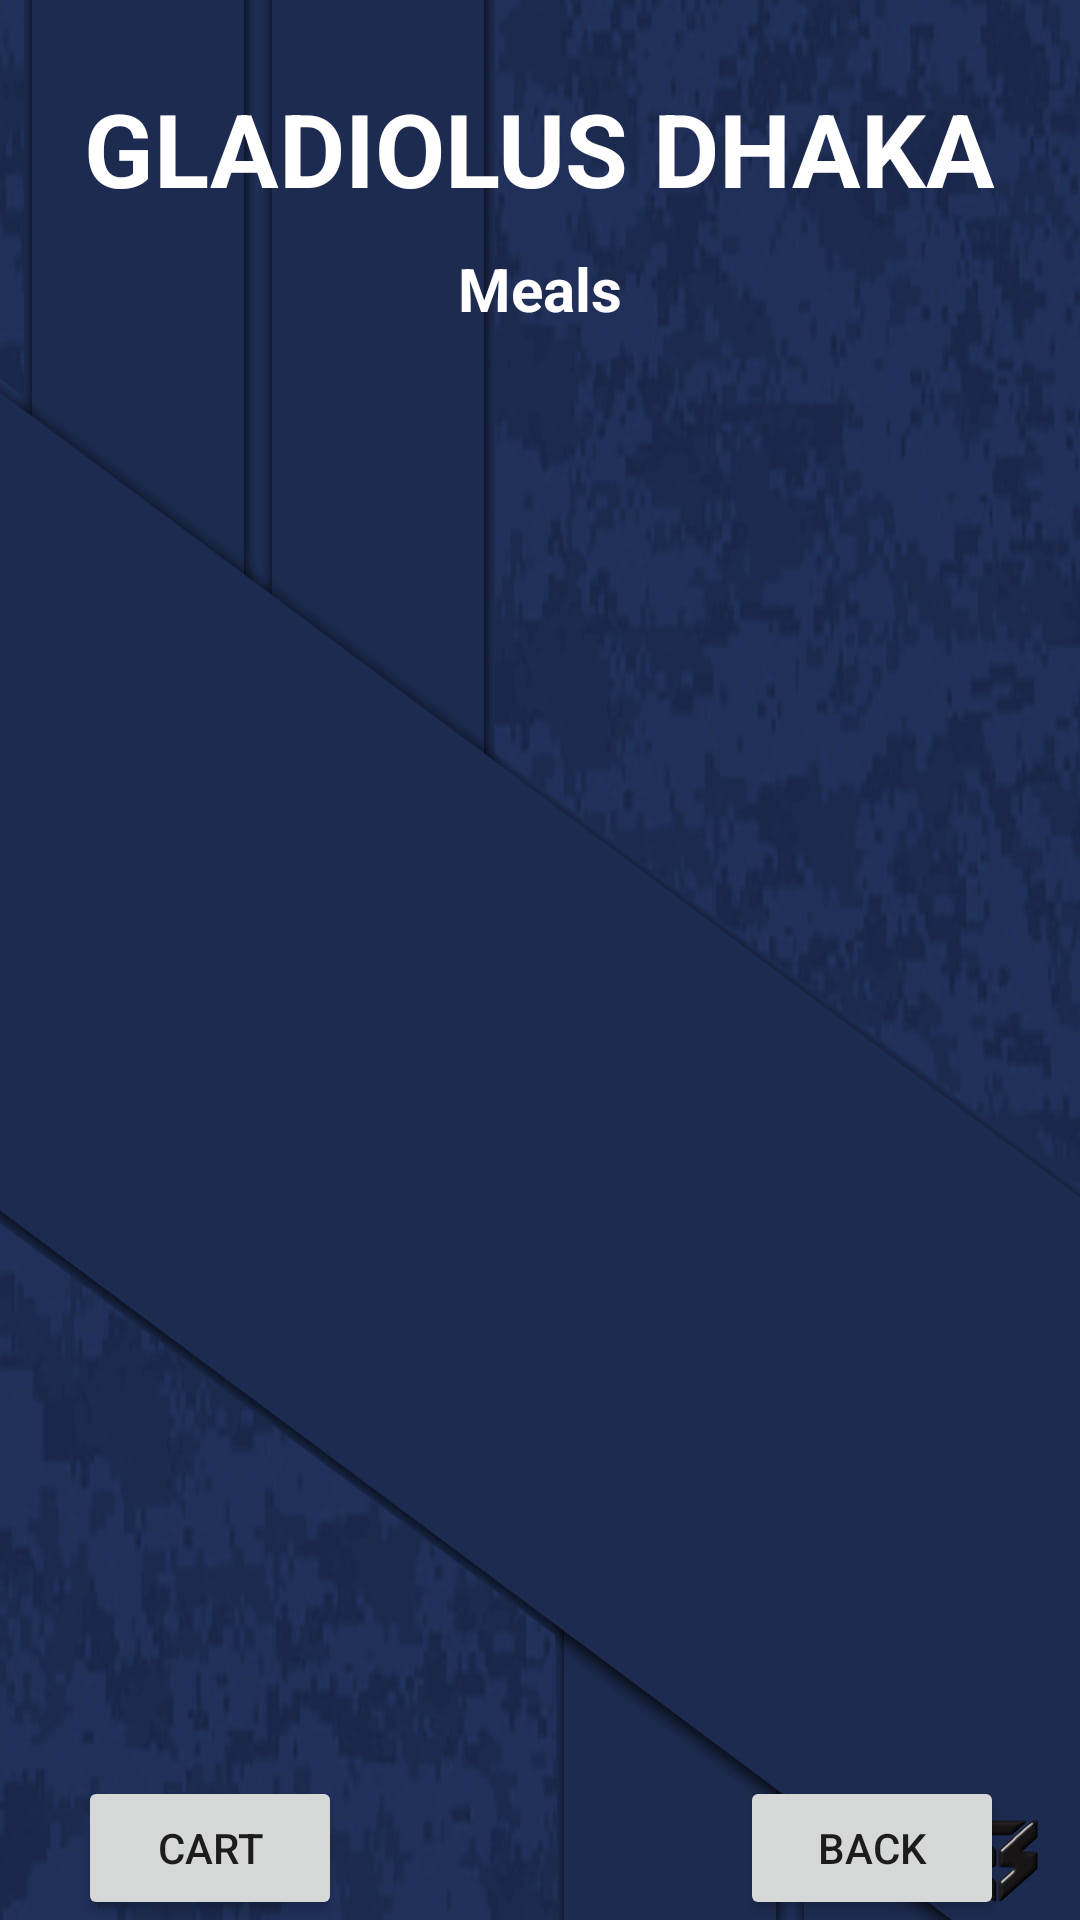

This screen was rendered from an Android layout file. Write that file and the resources it references.
<!-- AndroidManifest.xml: application theme Theme.Hostel -->
<!-- res/layout/activity_meals.xml -->
<?xml version="1.0" encoding="utf-8"?>
<androidx.constraintlayout.widget.ConstraintLayout xmlns:android="http://schemas.android.com/apk/res/android"
    xmlns:app="http://schemas.android.com/apk/res-auto"
    xmlns:tools="http://schemas.android.com/tools"
    android:layout_width="match_parent"
    android:layout_height="match_parent"
    android:background="@drawable/i7"
    tools:context=".MealsActivity">

    <TextView
        android:id="@+id/textView_logo"
        android:layout_width="wrap_content"
        android:layout_height="wrap_content"
        android:textSize="34sp"
        android:textStyle="bold"
        android:text="GLADIOLUS DHAKA"
        android:textColor="#fff"
        app:layout_constraintBottom_toBottomOf="parent"
        app:layout_constraintEnd_toEndOf="parent"
        app:layout_constraintStart_toStartOf="parent"
        app:layout_constraintTop_toTopOf="parent"
        app:layout_constraintVertical_bias="0.045" />

    <TextView
        android:id="@+id/textViewMeals"
        android:layout_width="wrap_content"
        android:layout_height="wrap_content"
        android:text="Meals"
        android:textColor="#fff"
        android:textSize="20sp"
        android:textStyle="bold"
        app:layout_constraintBottom_toBottomOf="parent"
        app:layout_constraintEnd_toEndOf="parent"
        app:layout_constraintStart_toStartOf="parent"
        app:layout_constraintTop_toBottomOf="@id/textView_logo"
        app:layout_constraintVertical_bias="0.0199999989" />
    <ListView
        android:id="@+id/editTextRoomsTextMultiLine"
        android:layout_width="350dp"
        android:layout_height="500dp"
        android:layout_margin="10dp"
        android:layout_marginStart="16dp"
        android:layout_marginTop="16dp"
        android:layout_marginEnd="16dp"
        app:layout_constraintBottom_toBottomOf="parent"
        app:layout_constraintEnd_toEndOf="parent"
        app:layout_constraintStart_toStartOf="parent"
        app:layout_constraintTop_toBottomOf="@id/textViewMeals" />
    <Button
        android:id="@+id/buttonMealsBack"
        android:layout_width="wrap_content"
        android:layout_height="wrap_content"
        android:text="Back"
        app:layout_constraintBottom_toBottomOf="parent"
        app:layout_constraintEnd_toEndOf="parent"
        app:layout_constraintHorizontal_bias="0.907"
        app:layout_constraintStart_toStartOf="parent" />

    <Button
        android:id="@+id/buttonMealsCart"
        android:layout_width="wrap_content"
        android:layout_height="wrap_content"
        android:text="CART"
        app:layout_constraintBottom_toBottomOf="parent"
        app:layout_constraintEnd_toEndOf="parent"
        app:layout_constraintHorizontal_bias="0.095"
        app:layout_constraintStart_toStartOf="parent" />



</androidx.constraintlayout.widget.ConstraintLayout>
<!-- resources referenced by this layout -->
<resources>
  <!-- drawable i7: jpg bitmap (drawable, 51356 bytes) -->
  <style name="Theme.Hostel" parent="Theme.MaterialComponents.DayNight.NoActionBar">
          
          <item name="colorPrimary">@color/purple_500</item>
          <item name="colorPrimaryVariant">@color/purple_700</item>
          <item name="colorOnPrimary">@color/white</item>
          
          <item name="colorSecondary">@color/teal_200</item>
          <item name="colorSecondaryVariant">@color/teal_700</item>
          <item name="colorOnSecondary">@color/black</item>
          
          <item name="android:statusBarColor">?attr/colorPrimaryVariant</item>
          
      </style>
  <!-- not gathered from this repository: default colours our renderer supplied (Android Studio template values) -->
  <color name="purple_500">#FF6200EE</color>
  <color name="purple_700">#FF3700B3</color>
  <color name="teal_200">#FF03DAC5</color>
  <color name="teal_700">#FF018786</color>
  <color name="black">#FF000000</color>
  <color name="white">#FFFFFFFF</color>
</resources>
